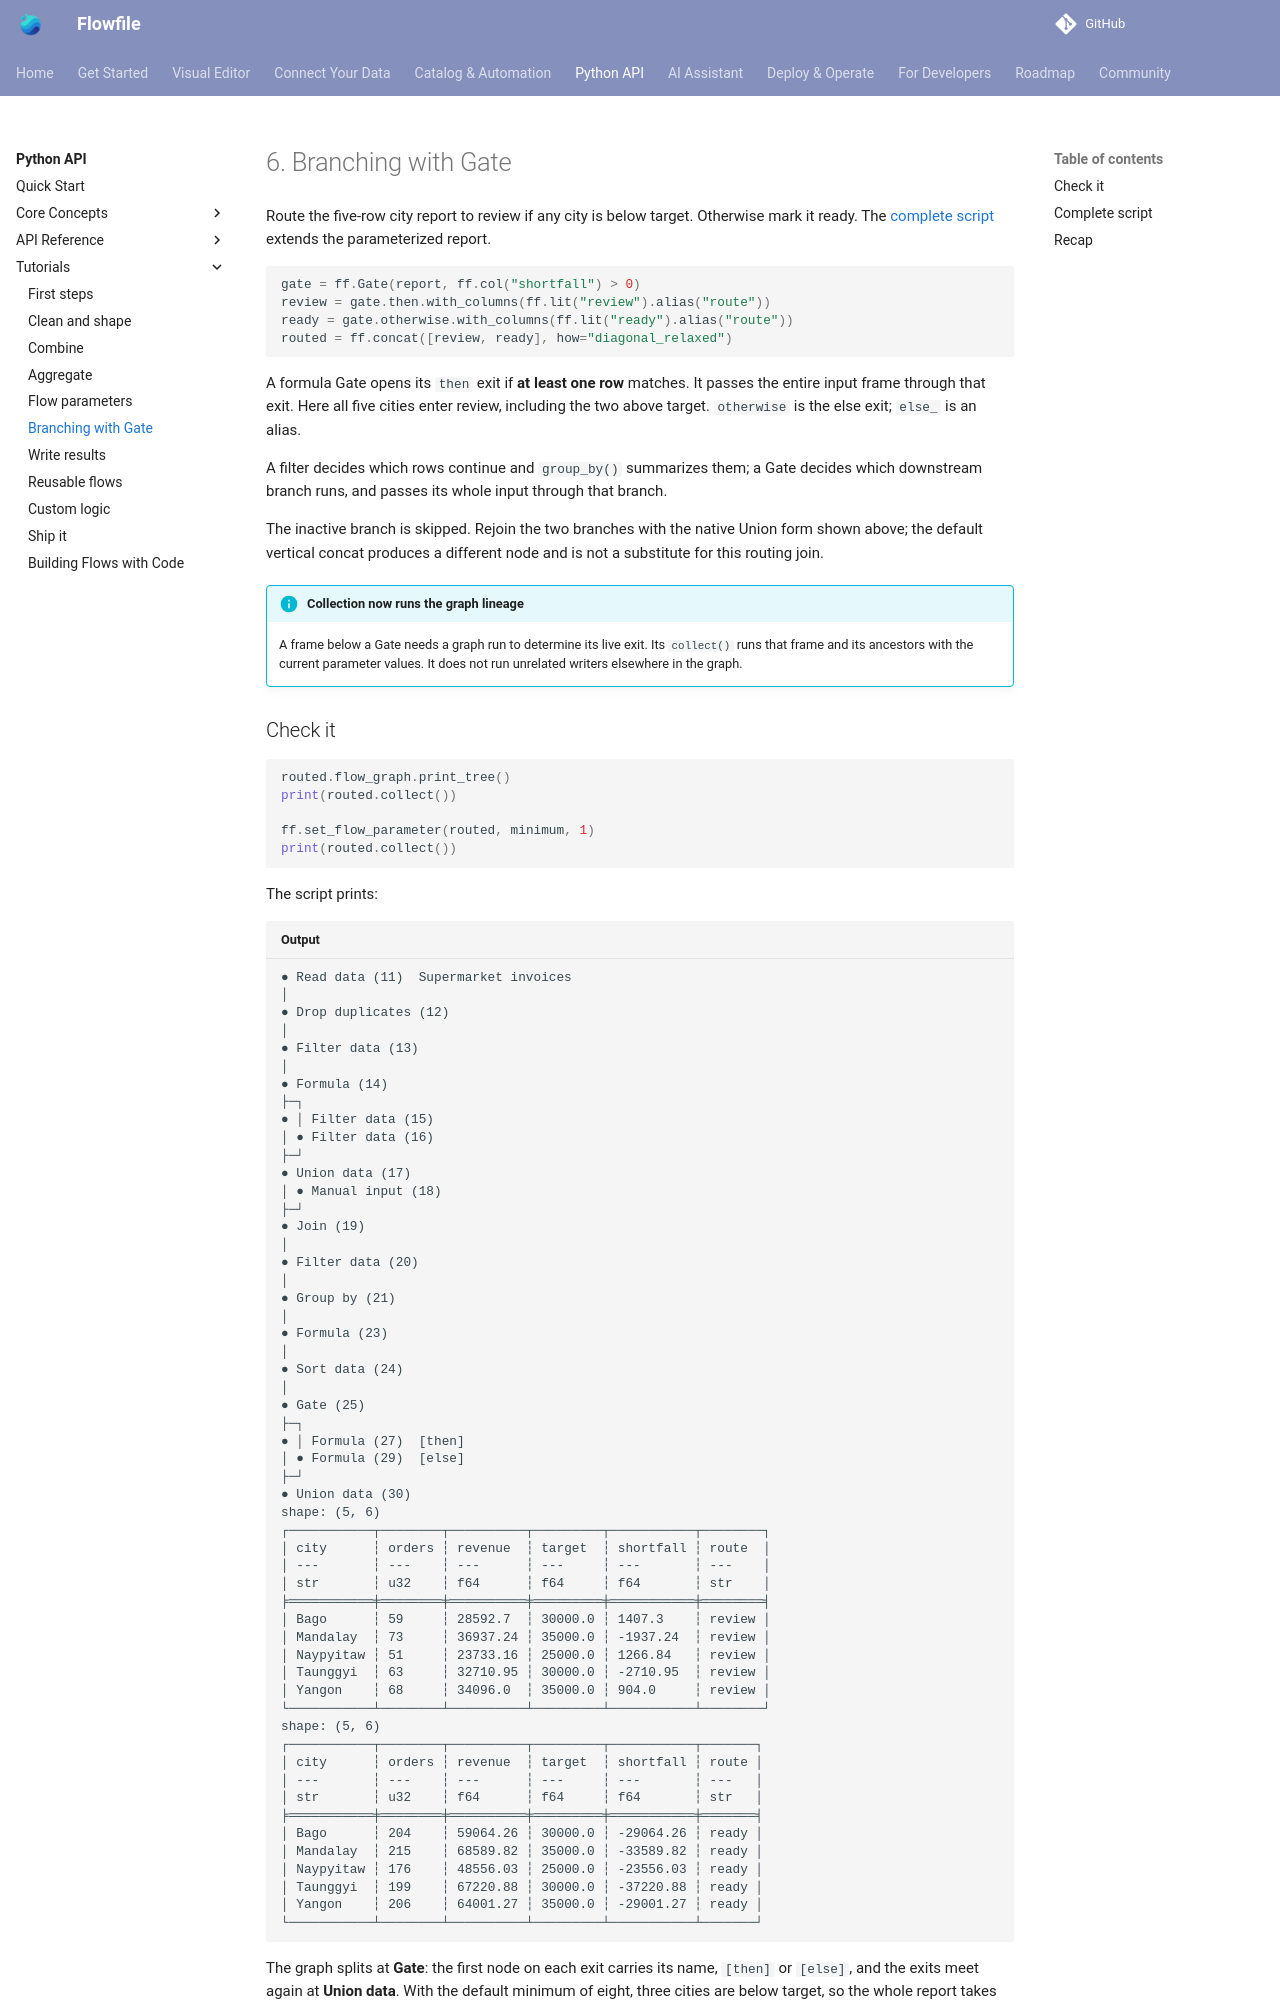

repository: stevewithington/flowfile-visual-etl · page: users/python-api/tutorials/branching.html · generator: mkdocs

# 6. Branching with Gate

Route the five-row city report to review if any city is below target. Otherwise mark it ready. The [complete script](#complete-script) extends the parameterized report.

```python
--8<-- "docs/examples/tutorial_06.py:gate"
```

A formula Gate opens its `then` exit if **at least one row** matches. It passes the entire input frame through that exit. Here all five cities enter review, including the two above target. `otherwise` is the else exit; `else_` is an alias.

A filter decides which rows continue and `group_by()` summarizes them; a Gate decides which downstream branch runs, and passes its whole input through that branch.

The inactive branch is skipped. Rejoin the two branches with the native Union form shown above; the default vertical concat produces a different node and is not a substitute for this routing join.

!!! info "Collection now runs the graph lineage"
    A frame below a Gate needs a graph run to determine its live exit. Its `collect()` runs that frame and its ancestors with the current parameter values. It does not run unrelated writers elsewhere in the graph.

## Check it

```python
--8<-- "docs/examples/tutorial_06.py:check"
```

The script prints:

```text title="Output"
--8<-- "docs/examples/output/tutorial_06.txt"
```

The graph splits at **Gate**: the first node on each exit carries its name, `[then]` or `[else]`, and the exits meet again at **Union data**. With the default minimum of eight, three cities are below target, so the whole report takes the review exit. With a minimum of one, every city is above its target and the report takes the ready exit. The targets stay fixed when the basket threshold changes: this comparison shows the effect of broadening the included sales.

## Complete script

<details markdown="1">
<summary>Show the complete runnable script</summary>

```python title="tutorial_06.py"
--8<-- "docs/examples/tutorial_06.py"
```

</details>

[Download tutorial_06.py](../../../examples/tutorial_06.py){ download="tutorial_06.py" }
